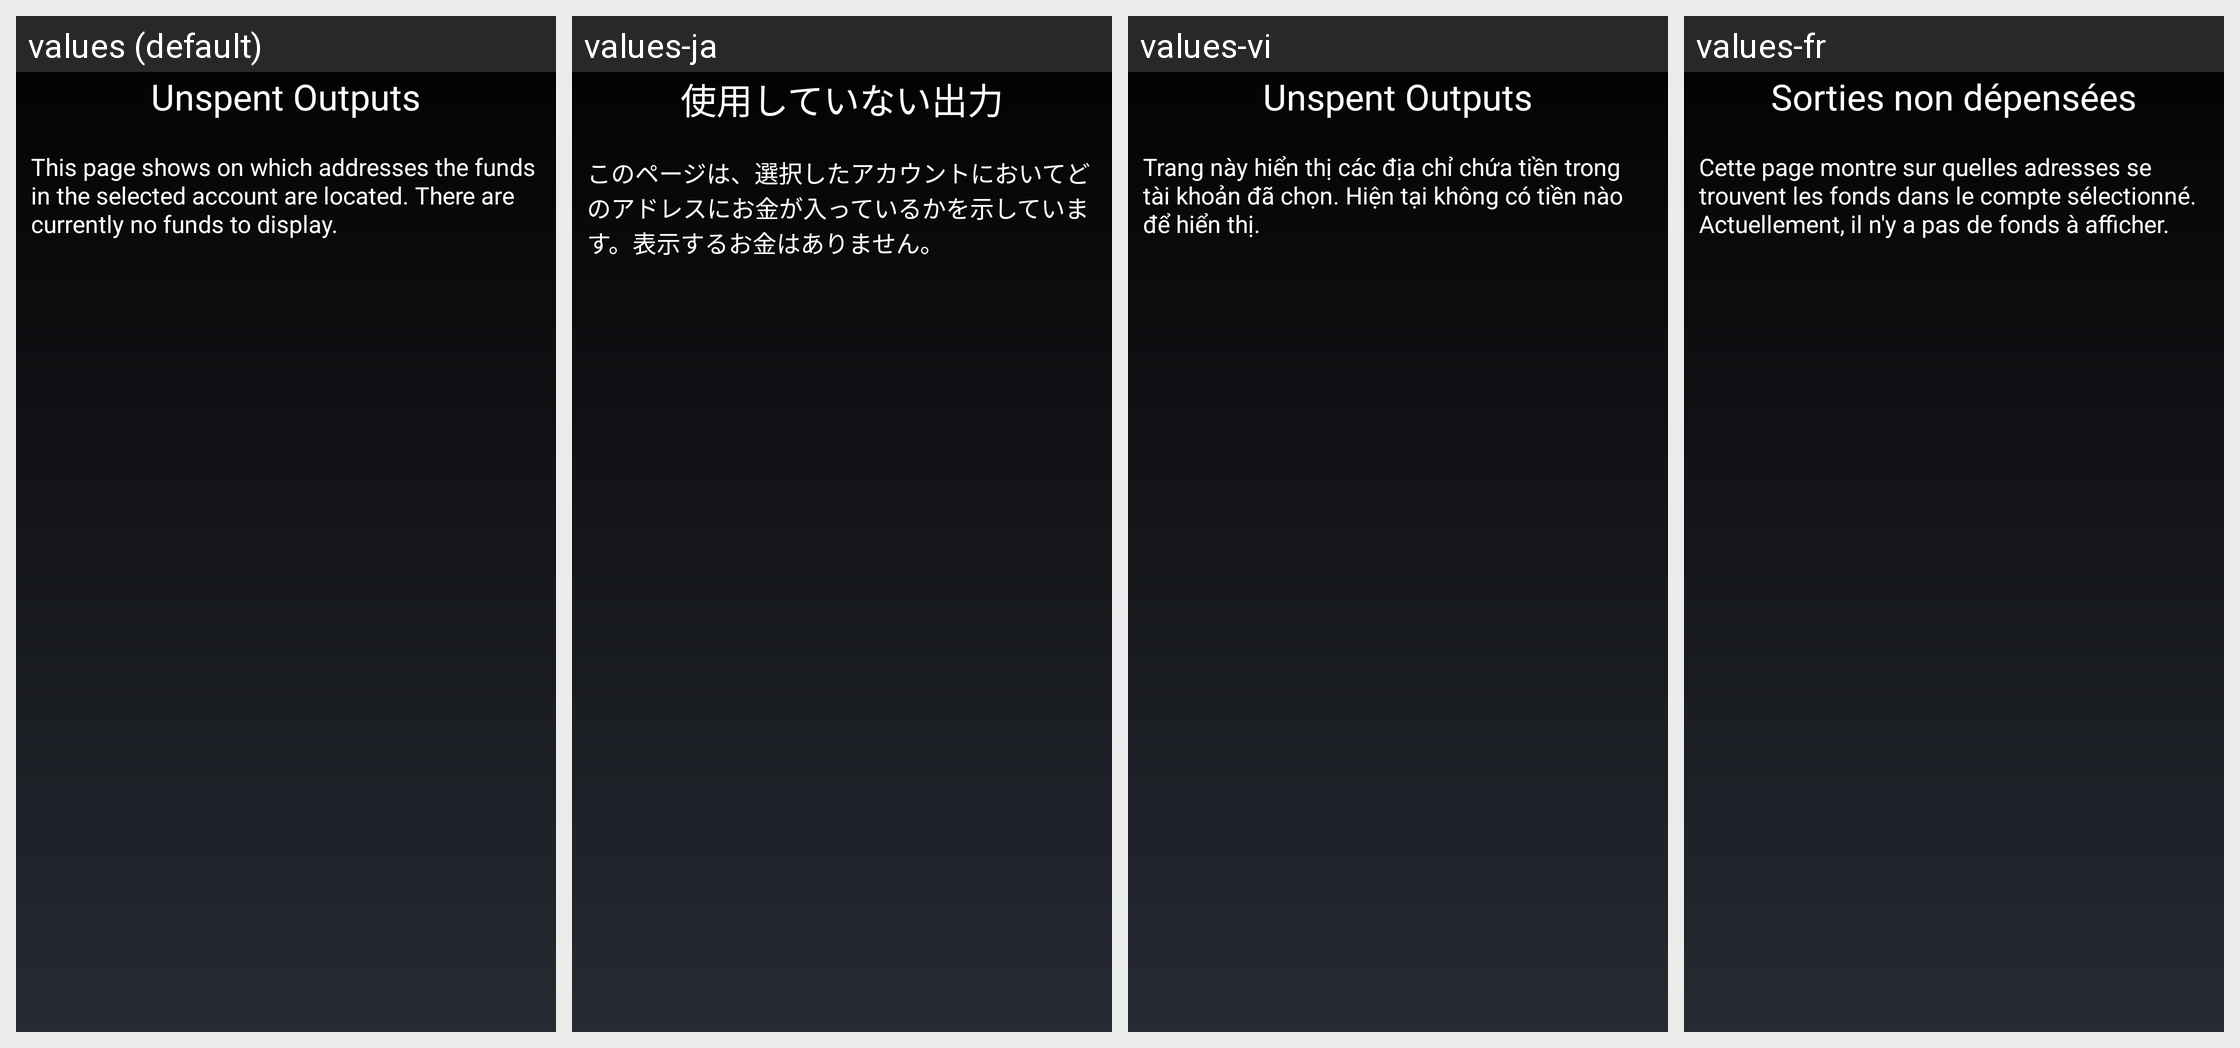

Translations of the strings shown on this Android screen, per locale in the grid:
Android screen res/layout/unspent_outputs_activity.xml rendered under 4 locales, left to right: values (default), values-ja, values-vi, values-fr. Device: Nexus 5 (rendered at 1080×1920; each locale shown at half size, 540×960, under a caption strip naming it); theme MyceliumModern.
Other locales in the repository, not shown: values-az, values-bg, values-cs, values-da, values-de, values-el, values-es, values-fil, values-in, values-it, values-iw, values-ko, values-nl, values-pl, values-pt, values-ro, values-ru, values-sk, values-sl, values-sq, values-sv, values-tr, values-uk, values-zh, values-zh-rTW.
Strings drawn on this screen, with the default value and each locale's value (text and hints the layout hard-codes, and strings that could not be matched under every locale, appear in the picture but are not listed):

unspent_outputs_title
  values: Unspent Outputs
  values-ja: 使用していない出力
  values-vi: Unspent Outputs
  values-fr: Sorties non dépensées

no_unspent_outputs_description
  values: This page shows on which addresses the funds in the selected account are located. There are currently no funds to display.
  values-ja: このページは、選択したアカウントにおいてどのアドレスにお金が入っているかを示しています。表示するお金はありません。
  values-vi: Trang này hiển thị các địa chỉ chứa tiền trong tài khoản đã chọn. Hiện tại không có tiền nào để hiển thị.
  values-fr: Cette page montre sur quelles adresses se trouvent les fonds dans le compte sélectionné. Actuellement, il n'y a pas de fonds à afficher.
